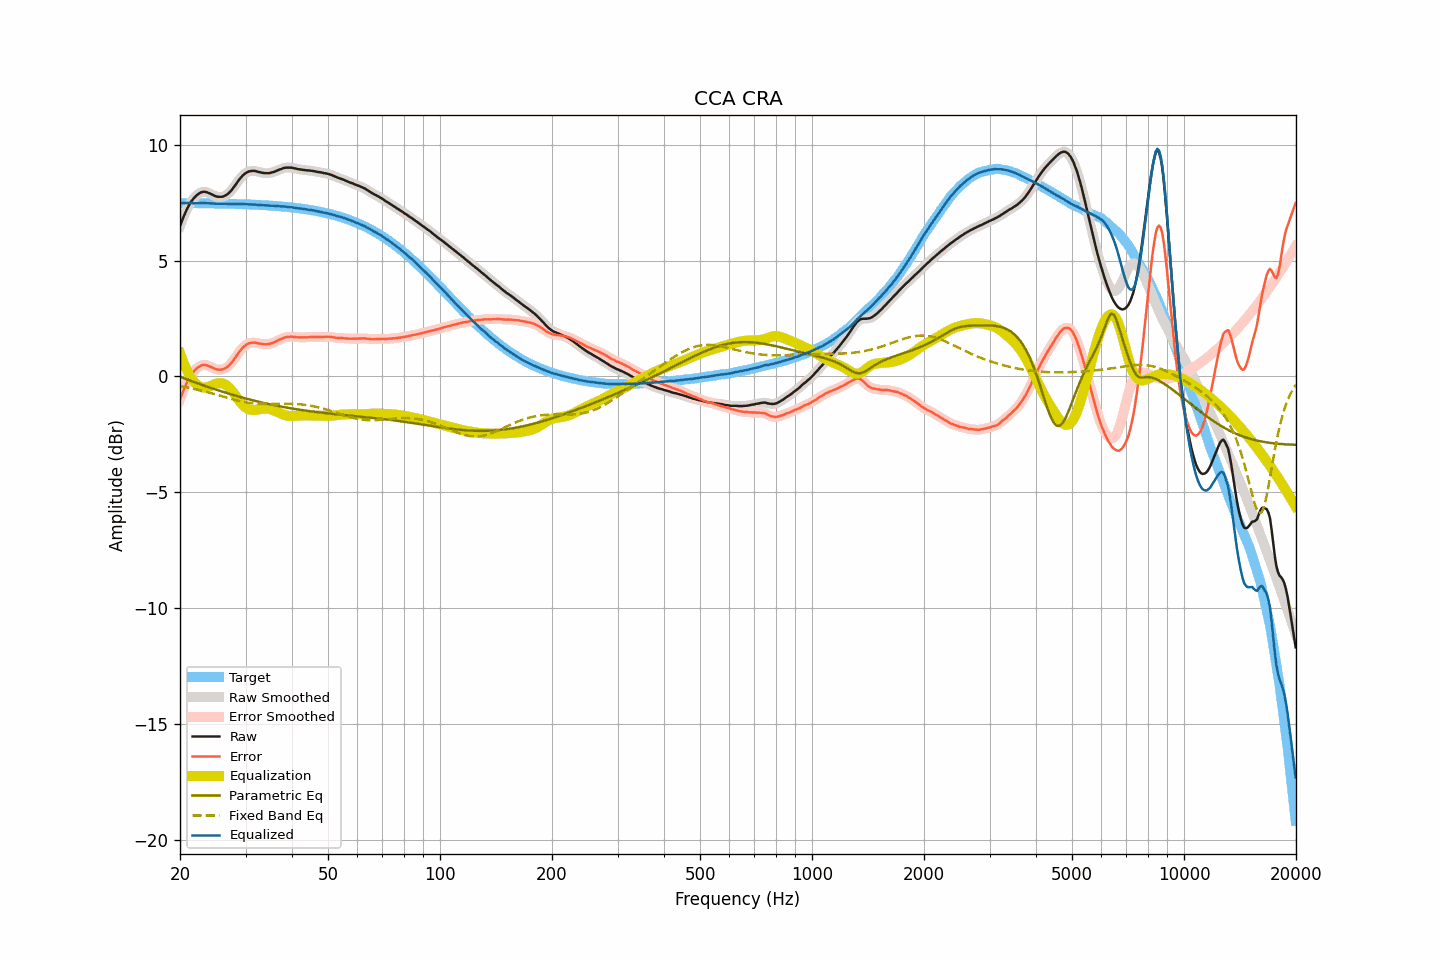

The data file committed next to this chart (first rows):
frequency, raw, smoothed, error, error_smoothed, equalization, parametric_eq, fixed_band_eq, equalized_raw, equalized_smoothed, target
20.00, 6.48, 6.48, -1.00, -1.00, 1.00, -0.02, -0.42, 7.48, 7.48, 7.48
20.20, 6.67, 6.67, -0.81, -0.81, 0.81, -0.05, -0.43, 7.48, 7.48, 7.48
20.40, 6.85, 6.85, -0.63, -0.63, 0.63, -0.07, -0.45, 7.48, 7.48, 7.48
20.61, 7.02, 7.02, -0.46, -0.46, 0.46, -0.10, -0.46, 7.48, 7.48, 7.48
20.81, 7.17, 7.17, -0.31, -0.31, 0.31, -0.12, -0.47, 7.48, 7.48, 7.48
21.02, 7.31, 7.31, -0.17, -0.17, 0.17, -0.15, -0.49, 7.48, 7.48, 7.48
21.23, 7.44, 7.44, -0.04, -0.04, 0.05, -0.17, -0.50, 7.49, 7.48, 7.48
21.44, 7.55, 7.55, 0.07, 0.07, -0.07, -0.20, -0.51, 7.48, 7.48, 7.48
21.66, 7.64, 7.64, 0.16, 0.16, -0.16, -0.23, -0.53, 7.47, 7.48, 7.48
21.87, 7.72, 7.72, 0.24, 0.25, -0.25, -0.25, -0.54, 7.47, 7.47, 7.48
22.09, 7.79, 7.79, 0.32, 0.31, -0.32, -0.28, -0.56, 7.47, 7.47, 7.47
22.31, 7.85, 7.85, 0.38, 0.38, -0.38, -0.30, -0.57, 7.47, 7.47, 7.47
22.54, 7.90, 7.90, 0.43, 0.43, -0.43, -0.32, -0.59, 7.47, 7.47, 7.47
22.76, 7.94, 7.94, 0.47, 0.47, -0.46, -0.35, -0.61, 7.48, 7.48, 7.47
22.99, 7.96, 7.96, 0.49, 0.49, -0.48, -0.37, -0.62, 7.48, 7.48, 7.47
23.22, 7.97, 7.97, 0.50, 0.50, -0.49, -0.40, -0.64, 7.48, 7.48, 7.47
23.45, 7.96, 7.96, 0.49, 0.49, -0.48, -0.42, -0.66, 7.48, 7.48, 7.47
23.69, 7.94, 7.94, 0.47, 0.47, -0.47, -0.45, -0.68, 7.47, 7.47, 7.47
23.92, 7.91, 7.91, 0.44, 0.44, -0.44, -0.47, -0.70, 7.47, 7.47, 7.47
24.16, 7.88, 7.88, 0.41, 0.41, -0.41, -0.49, -0.72, 7.46, 7.47, 7.47
24.40, 7.85, 7.84, 0.38, 0.38, -0.38, -0.52, -0.74, 7.47, 7.46, 7.46
24.65, 7.81, 7.81, 0.35, 0.35, -0.35, -0.54, -0.75, 7.46, 7.46, 7.46
24.89, 7.78, 7.78, 0.32, 0.32, -0.33, -0.56, -0.77, 7.45, 7.46, 7.46
25.14, 7.76, 7.76, 0.30, 0.30, -0.31, -0.58, -0.79, 7.45, 7.45, 7.46
25.39, 7.75, 7.75, 0.29, 0.29, -0.29, -0.61, -0.81, 7.46, 7.46, 7.46
25.65, 7.75, 7.75, 0.29, 0.29, -0.29, -0.63, -0.83, 7.46, 7.46, 7.46
25.91, 7.75, 7.75, 0.29, 0.30, -0.30, -0.65, -0.86, 7.45, 7.45, 7.46
26.16, 7.77, 7.77, 0.32, 0.32, -0.32, -0.67, -0.88, 7.45, 7.45, 7.45
26.43, 7.80, 7.80, 0.35, 0.34, -0.35, -0.70, -0.90, 7.45, 7.45, 7.45
26.69, 7.84, 7.84, 0.39, 0.39, -0.39, -0.72, -0.92, 7.45, 7.45, 7.45
26.96, 7.89, 7.89, 0.44, 0.44, -0.45, -0.74, -0.94, 7.44, 7.44, 7.45
27.23, 7.96, 7.96, 0.51, 0.51, -0.52, -0.76, -0.96, 7.44, 7.44, 7.45
27.50, 8.03, 8.03, 0.58, 0.59, -0.59, -0.78, -0.98, 7.44, 7.44, 7.45
27.77, 8.12, 8.12, 0.68, 0.67, -0.68, -0.80, -0.99, 7.44, 7.44, 7.44
28.05, 8.21, 8.21, 0.77, 0.77, -0.77, -0.82, -1.01, 7.43, 7.44, 7.44
28.33, 8.31, 8.31, 0.87, 0.87, -0.87, -0.84, -1.03, 7.44, 7.44, 7.44
28.62, 8.41, 8.41, 0.97, 0.97, -0.97, -0.86, -1.05, 7.44, 7.44, 7.44
28.90, 8.51, 8.51, 1.07, 1.07, -1.06, -0.88, -1.06, 7.45, 7.44, 7.44
29.19, 8.59, 8.59, 1.16, 1.16, -1.15, -0.90, -1.08, 7.44, 7.44, 7.43
29.48, 8.67, 8.67, 1.24, 1.24, -1.23, -0.92, -1.09, 7.44, 7.44, 7.43
29.78, 8.73, 8.73, 1.30, 1.30, -1.29, -0.94, -1.11, 7.43, 7.43, 7.43
30.08, 8.78, 8.78, 1.35, 1.36, -1.35, -0.96, -1.12, 7.43, 7.43, 7.43
30.38, 8.82, 8.82, 1.40, 1.40, -1.39, -0.97, -1.13, 7.43, 7.43, 7.42
30.68, 8.85, 8.85, 1.43, 1.43, -1.42, -0.99, -1.14, 7.43, 7.42, 7.42
30.99, 8.86, 8.86, 1.44, 1.45, -1.44, -1.01, -1.15, 7.42, 7.42, 7.42
31.30, 8.87, 8.87, 1.46, 1.46, -1.45, -1.03, -1.16, 7.42, 7.42, 7.41
31.61, 8.87, 8.87, 1.46, 1.46, -1.45, -1.05, -1.17, 7.42, 7.41, 7.41
31.93, 8.86, 8.86, 1.45, 1.45, -1.45, -1.06, -1.18, 7.41, 7.41, 7.41
32.24, 8.84, 8.84, 1.43, 1.44, -1.44, -1.08, -1.18, 7.40, 7.40, 7.40
32.57, 8.82, 8.82, 1.42, 1.42, -1.43, -1.10, -1.19, 7.39, 7.40, 7.40
32.89, 8.81, 8.81, 1.41, 1.41, -1.41, -1.11, -1.19, 7.40, 7.39, 7.40
33.22, 8.79, 8.79, 1.40, 1.40, -1.40, -1.13, -1.19, 7.39, 7.39, 7.39
33.55, 8.78, 8.78, 1.39, 1.39, -1.39, -1.14, -1.19, 7.39, 7.39, 7.39
33.89, 8.77, 8.77, 1.38, 1.38, -1.39, -1.16, -1.19, 7.38, 7.38, 7.39
34.23, 8.77, 8.77, 1.39, 1.39, -1.39, -1.18, -1.19, 7.38, 7.38, 7.38
34.57, 8.77, 8.77, 1.39, 1.39, -1.40, -1.19, -1.19, 7.37, 7.37, 7.38
34.92, 8.78, 8.78, 1.41, 1.41, -1.41, -1.21, -1.19, 7.37, 7.37, 7.37
35.27, 8.80, 8.80, 1.43, 1.43, -1.43, -1.22, -1.19, 7.37, 7.36, 7.37
35.62, 8.82, 8.82, 1.46, 1.46, -1.46, -1.23, -1.19, 7.36, 7.36, 7.36
35.97, 8.84, 8.84, 1.48, 1.48, -1.49, -1.25, -1.19, 7.35, 7.36, 7.36
... 635 more rows
